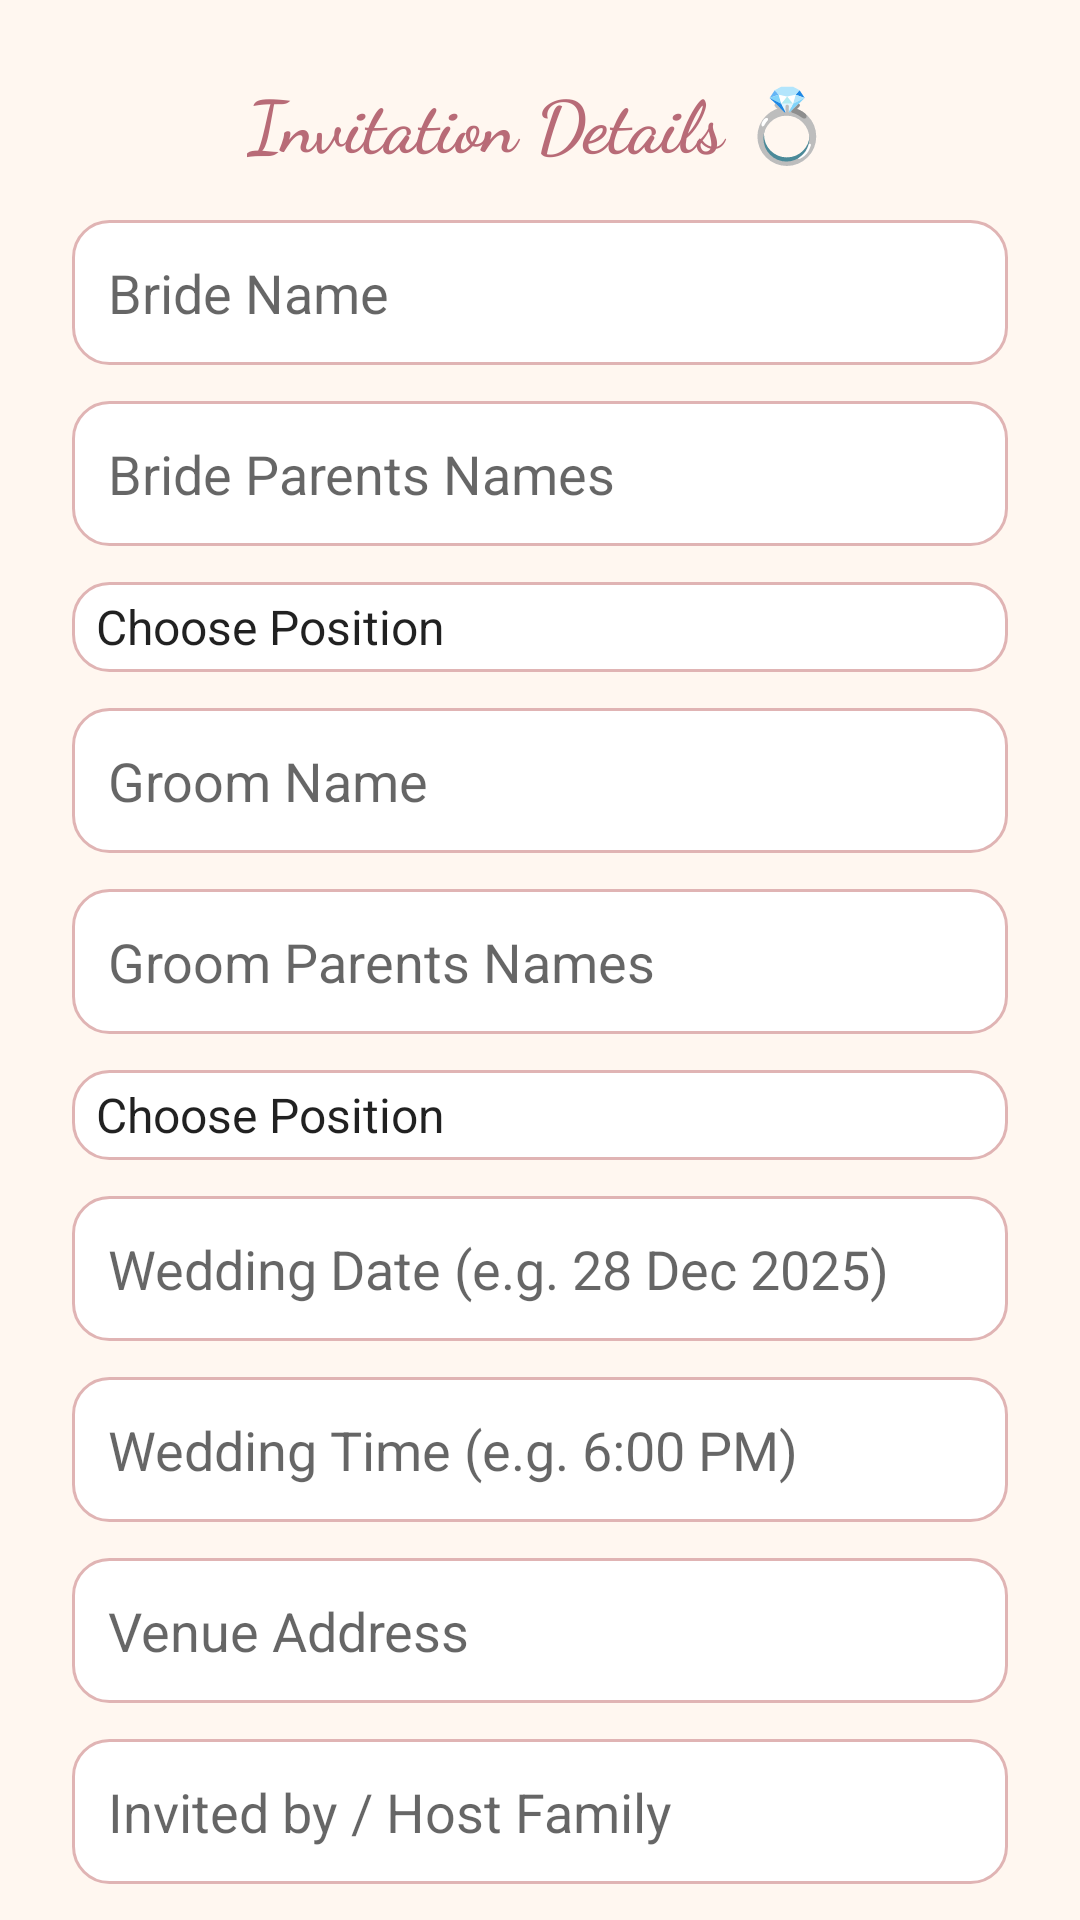

Layout XML and referenced resources for this Android screen:
<!-- AndroidManifest.xml: application theme Theme.AppCompat.Light.NoActionBar -->
<!-- res/layout/open_activity_generate_wed_card.xml -->
<?xml version="1.0" encoding="utf-8"?>
<ScrollView xmlns:android="http://schemas.android.com/apk/res/android"
    xmlns:tools="http://schemas.android.com/tools"
    android:layout_width="match_parent"
    android:layout_height="match_parent"
    android:scrollbars="none"
    android:layout_marginTop="30dp"
    android:background="#FFF7F0">

    <LinearLayout
        android:layout_width="match_parent"
        android:layout_height="wrap_content"
        android:orientation="vertical"
        android:padding="24dp"
        android:gravity="center_horizontal">

        
        <TextView
            android:id="@+id/titleTag"
            android:layout_width="wrap_content"
            android:layout_height="wrap_content"
            android:text="@string/invitation_title"
            android:textColor="#B86B77"
            android:textSize="24sp"
            android:textStyle="bold"
            android:fontFamily="cursive"
            android:paddingBottom="16dp" />

        
        <EditText
            android:id="@+id/brideNameInput"
            android:layout_width="match_parent"
            android:layout_height="wrap_content"
            android:hint="@string/hint_bride_name"
            android:inputType="textPersonName"
            android:autofillHints="name"
            android:background="@drawable/edit_text_bg"
            android:padding="12dp"
            android:layout_marginBottom="12dp"/>

        <EditText android:id="@+id/brideParentsInput"
            android:layout_width="match_parent"
            android:layout_height="wrap_content"
            android:autofillHints="name"
            android:inputType="textPersonName"
            android:hint="@string/hint_bride_parents"
            android:background="@drawable/edit_text_bg"
            android:padding="12dp"
            android:layout_marginBottom="12dp"/>

        <Spinner android:id="@+id/bridePositionSpinner"
            android:layout_width="match_parent"
            android:layout_height="30dp"
            android:background="@drawable/edit_text_bg"
            android:entries="@array/bride_position_options"
            android:layout_marginBottom="12dp" />

        <EditText
            android:id="@+id/groomNameInput"
            android:layout_width="match_parent"
            android:layout_height="wrap_content"
            android:hint="@string/hint_groom_name"
            android:inputType="textPersonName"
            android:autofillHints="name"
            android:background="@drawable/edit_text_bg"
            android:padding="12dp"
            android:layout_marginBottom="12dp"/>

        <EditText android:id="@+id/groomParentsInput"
            android:layout_width="match_parent"
            android:layout_height="wrap_content"
            android:autofillHints="name"
            android:inputType="textPersonName"
            android:hint="@string/hint_groom_parents"
            android:background="@drawable/edit_text_bg"
            android:padding="12dp"
            android:layout_marginBottom="12dp"/>

        <Spinner android:id="@+id/groomPositionSpinner"
            android:layout_width="match_parent"
            android:layout_height="30dp"
            android:background="@drawable/edit_text_bg"
            android:entries="@array/groom_position_options"
            android:layout_marginBottom="12dp" />

        
        <EditText
            android:id="@+id/dateInput"
            android:layout_width="match_parent"
            android:layout_height="wrap_content"
            android:hint="@string/hint_date"
            android:inputType="text"
            android:autofillHints="wedding date"
            android:background="@drawable/edit_text_bg"
            android:padding="12dp"
            android:layout_marginBottom="12dp"
            tools:ignore="TextFields" />

        <EditText
            android:id="@+id/timeInput"
            android:layout_width="match_parent"
            android:layout_height="wrap_content"
            android:hint="@string/hint_time"
            android:inputType="time"
            android:autofillHints="time"
            android:background="@drawable/edit_text_bg"
            android:padding="12dp"
            android:layout_marginBottom="12dp"/>

        
        <EditText
            android:id="@+id/venueInput"
            android:layout_width="match_parent"
            android:layout_height="wrap_content"
            android:hint="@string/venue_address"
            android:background="@drawable/edit_text_bg"
            android:padding="12dp"
            android:autofillHints="postalAddress"
            android:inputType="textPostalAddress"
            android:layout_marginBottom="12dp"/>

        
        <EditText
            android:id="@+id/hostInput"
            android:layout_width="match_parent"
            android:layout_height="wrap_content"
            android:hint="@string/hint_host"
            android:inputType="textPersonName"
            android:autofillHints="host"
            android:background="@drawable/edit_text_bg"
            android:padding="12dp"
            android:layout_marginBottom="12dp"/>

        
        <Spinner
            android:id="@+id/mantraSpinner"
            android:layout_width="match_parent"
            android:layout_height="30dp"
            android:entries="@array/mantra_options"
            android:background="@drawable/edit_text_bg"
            android:layout_marginBottom="12dp" />

        
        <LinearLayout
            android:layout_width="match_parent"
            android:layout_height="wrap_content"
            android:orientation="horizontal"
            android:background="@drawable/edit_text_bg"
            android:layout_marginBottom="12dp">

            <Spinner
                android:id="@+id/contactTypeSpinner"
                android:layout_width="0dp"
                android:layout_height="wrap_content"
                android:entries="@array/contact_types"
                android:layout_weight="1"
                android:elevation="10dp"
                android:padding="8dp"/>

            <EditText
                android:id="@+id/rsvpInput"
                android:layout_width="0dp"
                android:layout_height="wrap_content"
                android:layout_weight="2"
                android:autofillHints="contact"
                android:inputType="text|textWebEmailAddress"
                android:hint="@string/contact_info"
                android:background="@drawable/edit_text_bg"
                android:padding="12dp" />
        </LinearLayout>


        
        <EditText
            android:id="@+id/quoteInput"
            android:layout_width="match_parent"
            android:layout_height="wrap_content"
            android:autofillHints="Quotes"
            android:hint="@string/hint_quote"
            android:background="@drawable/edit_text_bg"
            android:inputType="text"
            android:padding="12dp"
            android:layout_marginBottom="24dp"/>

        
        <TextView
            android:layout_width="wrap_content"
            android:layout_height="wrap_content"
            android:text="@string/other_events"
            android:textStyle="bold"
            android:layout_marginBottom="8dp"
            android:textColor="#B86B77"/>

        <LinearLayout
            android:id="@+id/eventContainer"
            android:layout_width="match_parent"
            android:layout_height="wrap_content"
            android:orientation="vertical"/>

        <Button
            android:id="@+id/addEventBtn"
            android:layout_width="wrap_content"
            android:layout_height="wrap_content"
            android:text="@string/add_event"
            android:backgroundTint="#E9B7A0"
            android:textColor="#000000"
            android:layout_marginBottom="24dp"/>
        
        <Button
            android:id="@+id/btnGenerateCard"
            android:layout_width="match_parent"
            android:layout_height="wrap_content"
            android:text="@string/generate_card"
            android:backgroundTint="#B86B77"
            android:textColor="#FFFFFF"
            android:textAllCaps="false"
            android:padding="12dp" />

    </LinearLayout>
</ScrollView>
<!-- resources referenced by this layout -->
<resources>
  <string-array name="bride_position_options">
          <item>Choose Position</item>
          <item>Youngest Daughter</item>
          <item>Oldest Daughter</item>
          <item>Middle Daughter</item>
      </string-array>
  <string-array name="contact_types">
          <item>Mobile</item>
          <item>Email</item>
          <item>Website</item>
          <item>WhatsApp</item>
      </string-array>
  <string-array name="groom_position_options">
          <item>Choose Position</item>
          <item>Youngest Son</item>
          <item>Oldest Son</item>
          <item>Middle Son</item>
      </string-array>
  <string-array name="mantra_options">
          <item>Mantras</item>
          <item>|| Shree Shree Jagannatha Namah ||</item>
          <item>|| Shubham Bhavatu ||</item>
      </string-array>
  <!-- drawable edit_text_bg (drawable) -->
  <shape xmlns:android="http://schemas.android.com/apk/res/android" android:shape="rectangle">
      <solid android:color="#FFFFFFFF" />
      <stroke android:width="1dp" android:color="#E0B4B4" />
      <corners android:radius="12dp" />
  </shape>
  <string name="add_event">Add Another Event</string>
  <string name="contact_info">Contact Info</string>
  <string name="generate_card">Generate Wedding Card</string>
  <string name="hint_bride_name">Bride Name</string>
  <string name="hint_bride_parents">Bride Parents Names</string>
  <string name="hint_date">Wedding Date (e.g. 28 Dec 2025)</string>
  <string name="hint_groom_name">Groom Name</string>
  <string name="hint_groom_parents">Groom Parents Names</string>
  <string name="hint_host">Invited by / Host Family</string>
  <string name="hint_quote">Wedding Quote or Blessing (optional)</string>
  <string name="hint_time">Wedding Time (e.g. 6:00 PM)</string>
  <string name="invitation_title">Invitation Details 💍</string>
  <string name="other_events">Other Wedding Events</string>
  <string name="venue_address">Venue Address</string>
</resources>
